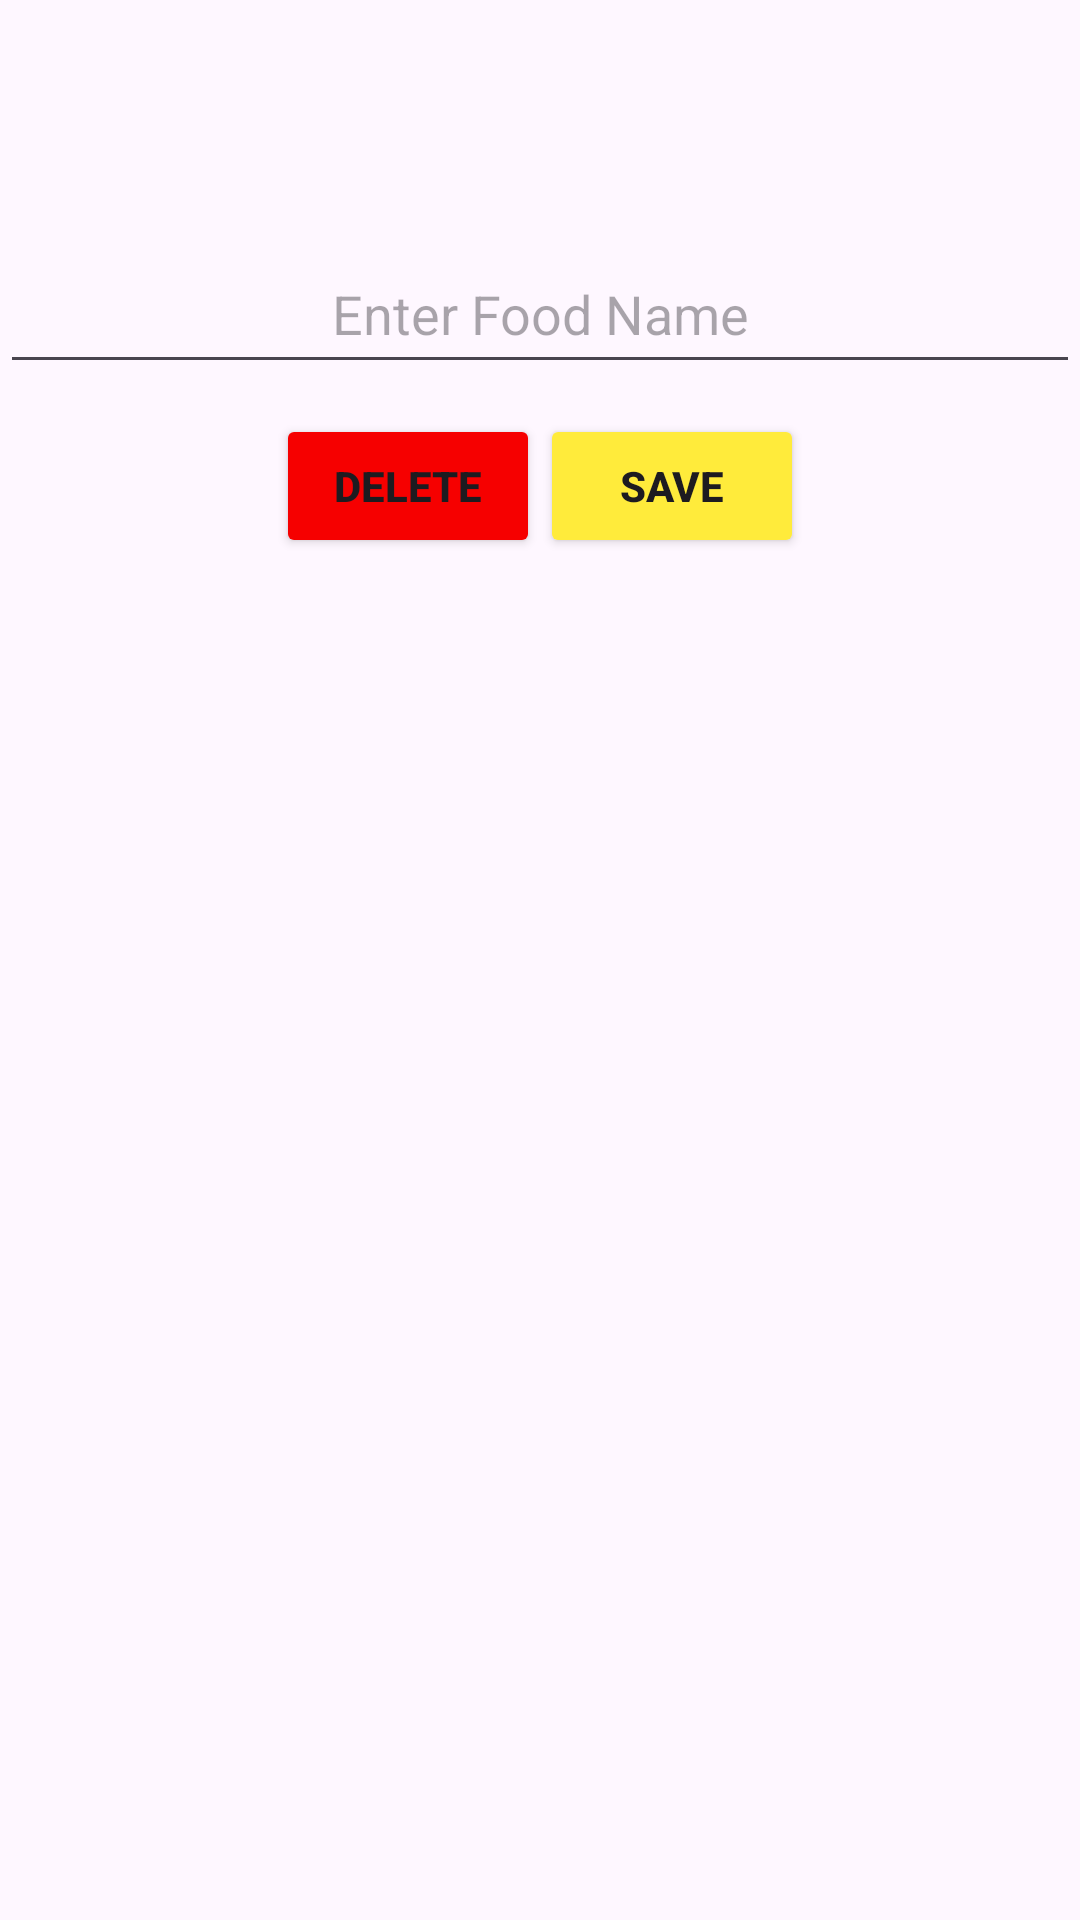

Here is an Android app screen rendered from its layout file. Give the layout XML and the strings, colors and styles it references.
<!-- AndroidManifest.xml: application theme Theme.CalPalVersion1 -->
<!-- res/layout/edit_food_layout.xml -->
<?xml version="1.0" encoding="utf-8"?>
<RelativeLayout xmlns:android="http://schemas.android.com/apk/res/android"
    android:orientation="vertical"
    android:layout_width="match_parent"
    android:layout_height="match_parent">

    <EditText
        android:layout_width="match_parent"
        android:layout_height="50dp"
        android:textAlignment="center"
        android:inputType="textPersonName"
        android:ems="10"
        android:hint="Enter Food Name"
        android:layout_alignParentTop="true"
        android:layout_centerHorizontal="true"
        android:layout_marginTop="78dp"
        android:id="@+id/editable_food"/>
    <LinearLayout
        android:layout_width="wrap_content"
        android:layout_height="wrap_content"
        android:layout_centerHorizontal="true"
        android:weightSum="100"
        android:layout_below="@+id/editable_food">

        <Button
            android:layout_width="wrap_content"
            android:layout_height="wrap_content"
            android:layout_marginTop="10dp"
            android:text="DELETE"
            android:textStyle="bold"
            android:backgroundTint="@color/red"
            android:id="@+id/deleteButton"/>

        <Button
            android:layout_width="wrap_content"
            android:layout_height="wrap_content"
            android:layout_marginTop="10dp"
            android:text="SAVE"
            android:textStyle="bold"
            android:layout_toRightOf="@+id/deleteButton"
            android:backgroundTint="@color/saveYellow"
            android:id="@+id/saveButton"/>


    </LinearLayout>

</RelativeLayout>
<!-- resources referenced by this layout -->
<resources>
  <color name="red">#F60000</color>
  <color name="saveYellow">#FFEB3B</color>
  <style name="Theme.CalPalVersion1" parent="Base.Theme.CalPalVersion1" />
  <style name="Base.Theme.CalPalVersion1" parent="Theme.Material3.DayNight.NoActionBar">
          
          
      </style>
</resources>
